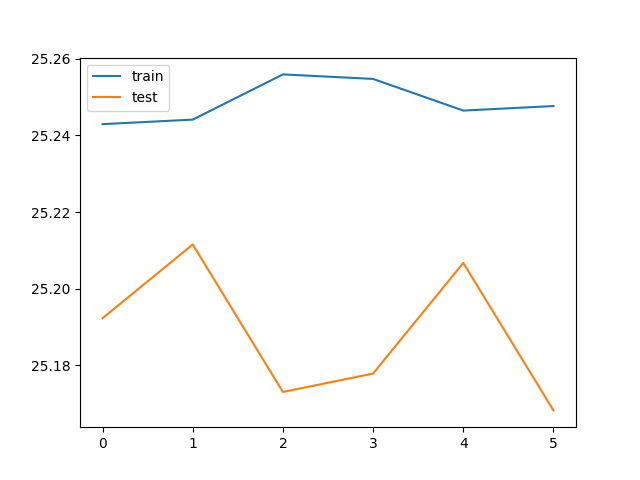

The table this chart was drawn from, first rows:
train_loss, test_loss, save
25.24, 25.19, V
25.24, 25.21, 
25.26, 25.17, 
25.25, 25.18, 
25.25, 25.21, 
25.25, 25.17, 
